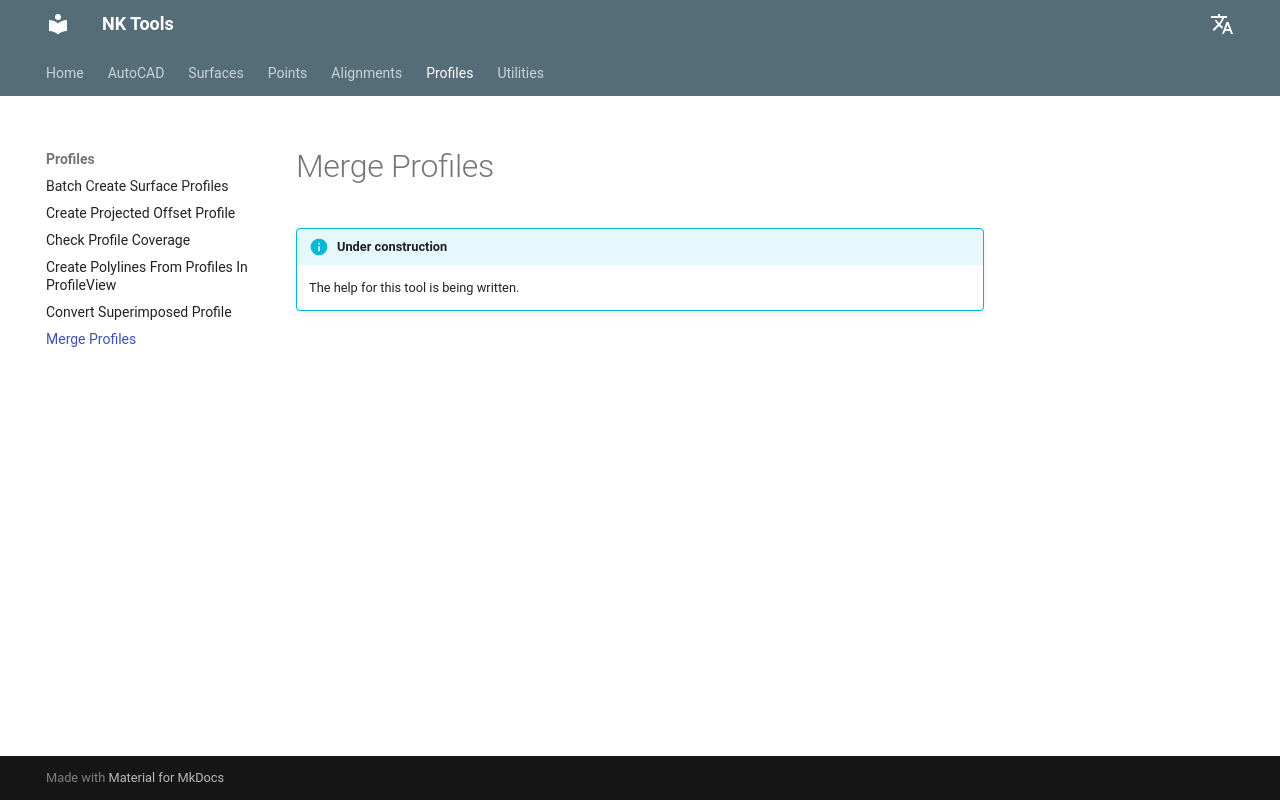

repository: nkiakas/NK-Tools-Help · page: profiles/merge-profiles/index.html · generator: mkdocs

# Merge Profiles

!!! info "Under construction"
    The help for this tool is being written.
